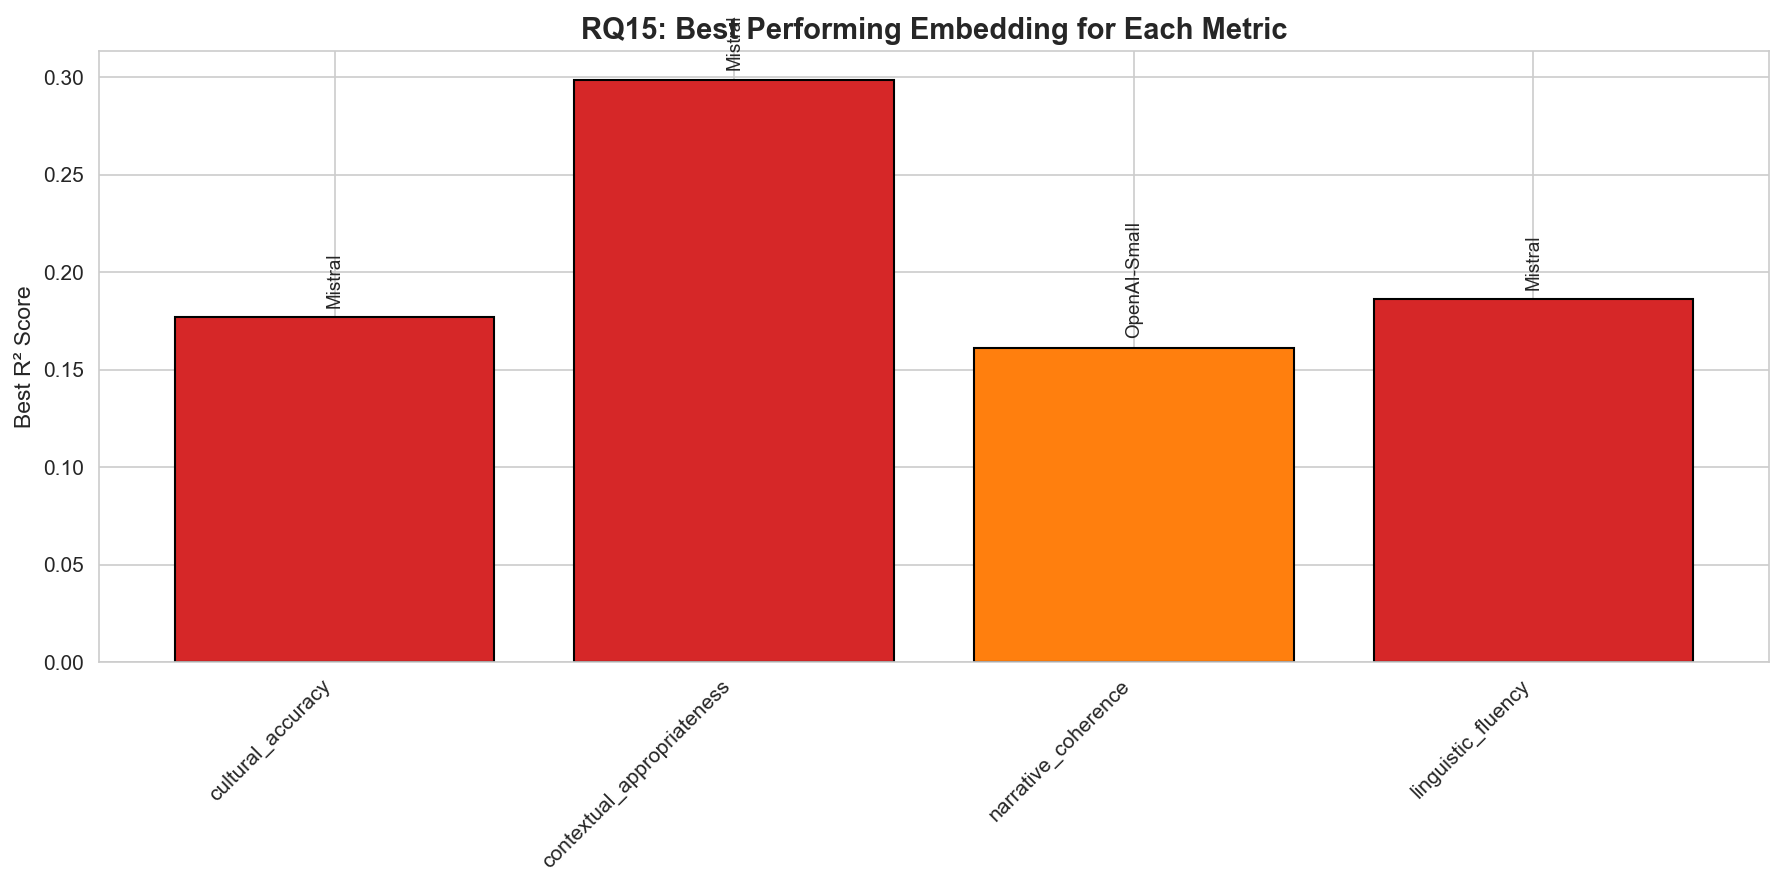

The file beside this chart, header and first rows:
target_metric, metric_short, best_embedding, best_embedding_short, best_r2, best_regression_model, embedding_dimension
Cultural Accuracy & Authenticity, cultural_accuracy, mistralai_mistral-embed-2312, Mistral, 0.1768, RandomForest, 1024
Contextual & Temporal Appropriateness, contextual_appropriateness, mistralai_mistral-embed-2312, Mistral, 0.2985, RandomForest, 1024
Narrative & Symbolic Coherence, narrative_coherence, openai_text-embedding-3-small, OpenAI-Small, 0.1611, RandomForest, 1536
Linguistic & Expressive Appropriateness …, linguistic_fluency, mistralai_mistral-embed-2312, Mistral, 0.1861, RandomForest, 1024
Average across all metrics, average, mistralai_mistral-embed-2312, Mistral, 0.2032, Mixed, N/A
